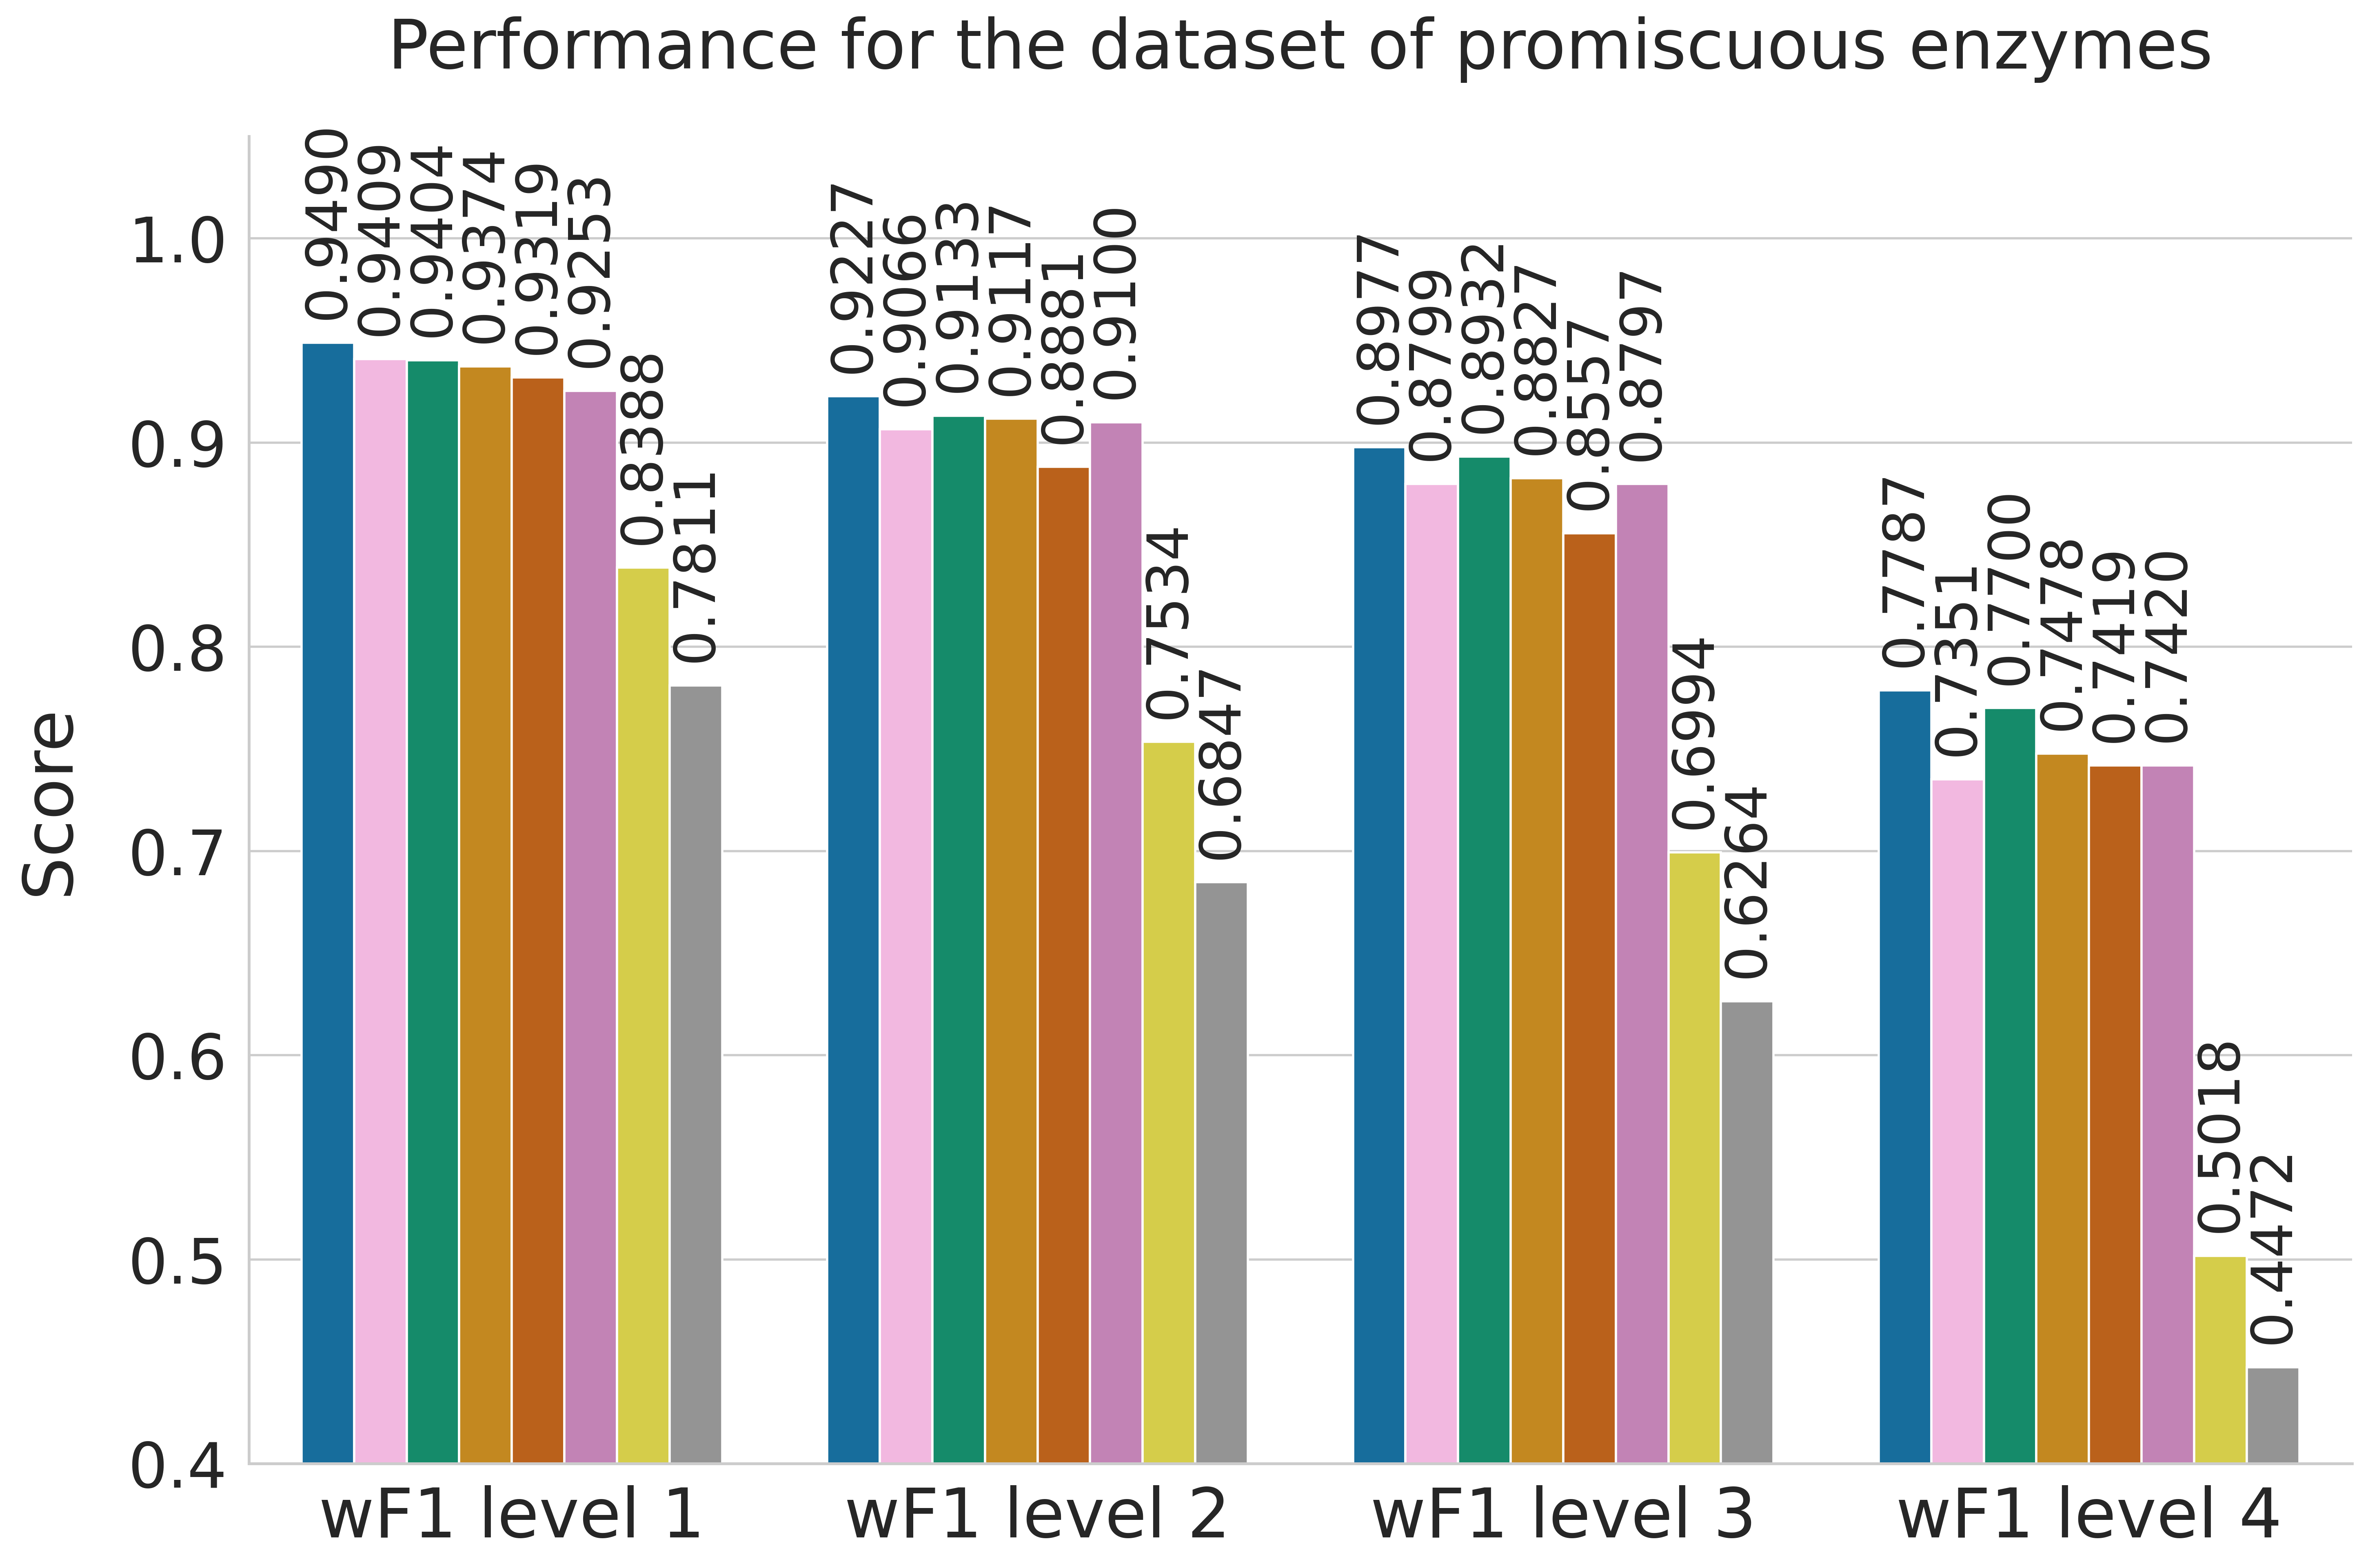

Data behind this chart, as committed beside it:
, wF1, wF1 level 1, wF1 level 2, wF1 level 3, wF1 level 4, wPrecision, wPrecision level 1, wPrecision level 2, wPrecision level 3, wPrecision level 4, wRecall, wRecall level 1, wRecall level 2, wRecall level 3, wRecall level 4, model
DNN ESM2 3B, 0.8676, 0.9253, 0.91, 0.8797, 0.742, 0.9333, 0.9813, 0.9733, 0.9374, 0.8308, 0.8218, 0.8769, 0.8586, 0.8384, 0.7001, DNN ESM2 3B
DNN ESM1b, 0.869, 0.9409, 0.9066, 0.8799, 0.7351, 0.9341, 0.9902, 0.9723, 0.9446, 0.817, 0.8231, 0.8972, 0.8535, 0.8348, 0.6943, DNN ESM1b
DNN ProtBERT, 0.8569, 0.9319, 0.8881, 0.8557, 0.7419, 0.9328, 0.982, 0.97, 0.9432, 0.8245, 0.805, 0.8877, 0.8245, 0.7983, 0.7016, DNN ProtBERT
BLASTp, 0.8821, 0.9404, 0.9133, 0.8932, 0.77, 0.9366, 0.979, 0.9674, 0.9441, 0.8467, 0.8431, 0.9053, 0.8699, 0.8554, 0.7307, BLASTp
DeepEC CNN3, 0.6387, 0.7811, 0.6847, 0.6264, 0.4472, 0.7552, 0.8521, 0.8061, 0.7601, 0.5864, 0.5755, 0.7253, 0.6086, 0.5565, 0.3988, DeepEC CNN3
D-SPACE EC, 0.7027, 0.8388, 0.7534, 0.6994, 0.5018, 0.8312, 0.9086, 0.8936, 0.871, 0.6282, 0.6301, 0.7835, 0.6654, 0.6087, 0.4498, D-SPACE EC
Models ensemble, 0.8731, 0.9374, 0.9117, 0.8827, 0.7478, 0.9375, 0.9906, 0.9762, 0.9453, 0.8264, 0.8267, 0.8904, 0.8586, 0.8372, 0.7089, Models ensemble
Models + BLASTp ensemble, 0.8898, 0.949, 0.9227, 0.8977, 0.7787, 0.9421, 0.9879, 0.9713, 0.9463, 0.8543, 0.853, 0.9134, 0.8826, 0.8627, 0.7424, Models + BLASTp ensemble
